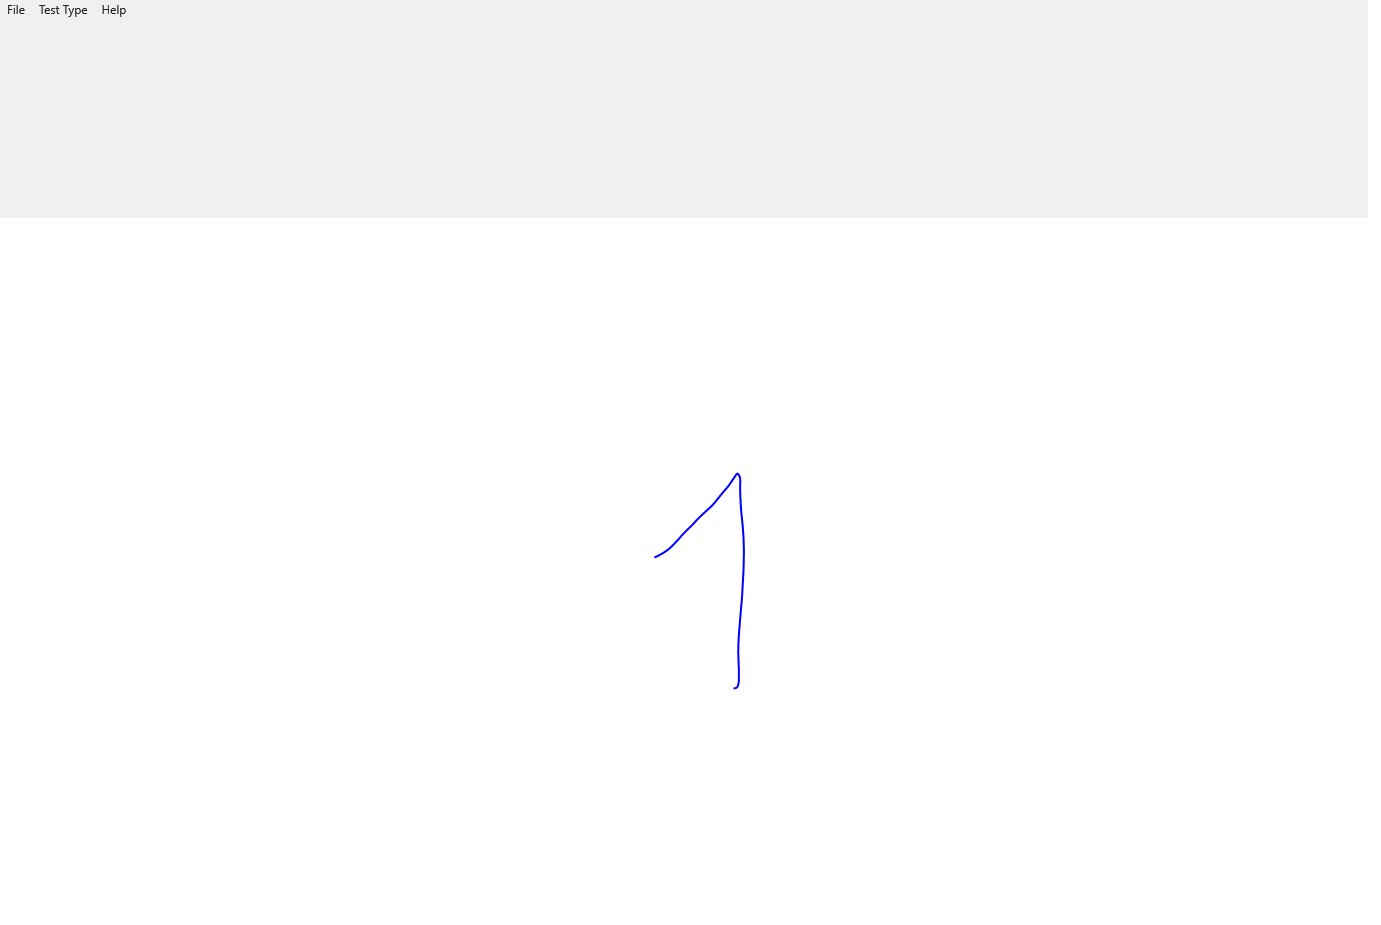

The file beside this chart, header and first rows:
X, Y, Pressure, TiltX, TiltY, Time
734.2, 688.1, 0.6902, -1492, -1232, 00:04.0485803
736.6, 687.6, 0.7324, -1492, -1232, 00:04.0642895
738.9, 677.2, 0.5608, -1492, -1232, 00:04.0911426
738.5, 662.9, 0.5522, -1492, -1232, 00:04.0924014
738.4, 660.3, 0.5522, -1492, -1232, 00:04.1094377
738.3, 646.4, 0.5522, -1492, -1232, 00:04.1236352
738.9, 634, 0.5522, -1492, -1232, 00:04.1563114
741.5, 602.4, 0.5564, -1492, -1232, 00:04.1563114
741.8, 598, 0.5591, -1492, -1232, 00:04.1826065
743.6, 565.8, 0.5657, -1523, -1193, 00:04.1826065
743.7, 561.2, 0.5676, -1523, -1193, 00:04.1996879
743.7, 547.4, 0.5696, -1554, -1151, 00:04.1996879
743.6, 542.8, 0.5725, -1564, -1136, 00:04.2209090
742.3, 522.5, 0.5784, -1583, -1109, 00:04.2209090
742, 518.9, 0.5806, -1592, -1095, 00:04.2298495
741.6, 515.6, 0.5806, -1592, -1095, 00:04.2353861
741.3, 512.5, 0.5806, -1600, -1081, 00:04.2517964
740.4, 499.1, 0.5806, -1627, -1038, 00:04.2669894
740.1, 491.3, 0.5806, -1662, -977, 00:04.2894643
740.2, 483.2, 0.5786, -1714, -874, 00:04.2932199
740.2, 482.1, 0.5806, -1722, -856, 00:04.2932199
740.2, 481.1, 0.5825, -1730, -840, 00:04.3115357
740, 478.1, 0.5884, -1743, -808, 00:04.3272737
738.7, 474.9, 0.5903, -1808, -630, 00:04.3272737
738.5, 474.5, 0.5903, -1818, -597, 00:04.3406043
738.2, 474.2, 0.5879, -1827, -563, 00:04.3429580
738, 473.9, 0.5879, -1837, -525, 00:04.3586387
737.7, 473.6, 0.5879, -1881, -300, 00:04.3790998
737.2, 473.6, 0.5901, -1899, -109, 00:04.3859706
736.3, 474.4, 0.594, -1901, -11, 00:04.4022543
734.7, 476.6, 0.6003, -1895, 165, 00:04.4251870
730.9, 482.2, 0.6199, -1867, 390, 00:04.4392895
727.2, 487.4, 0.6504, -1844, 495, 00:04.4392895
726, 488.8, 0.6592, -1839, 517, 00:04.4552787
722, 493.5, 0.687, -1824, 574, 00:04.4674037
715.7, 501.4, 0.7195, -1820, 590, 00:04.4831360
707.8, 509.5, 0.7361, -1820, 590, 00:04.4831360
705.6, 511.5, 0.739, -1820, 590, 00:04.4986659
698.9, 517.8, 0.7463, -1820, 590, 00:04.4986659
696.7, 520, 0.7463, -1820, 590, 00:04.5217771
686.6, 530.4, 0.7463, -1820, 590, 00:04.5358813
679.2, 538.4, 0.7512, -1820, 590, 00:04.5517406
672, 546, 0.7561, -1820, 590, 00:04.5677134
665.3, 551.5, 0.761, -1820, 590, 00:04.5880299
662, 553.6, 0.7581, -1820, 590, 00:04.5880299
660.2, 554.6, 0.7368, -1820, 590, 00:04.5880299
Time Elapsed till drawing started: 00:04…
Time Elapsed till drawing submit: 00:04.…
